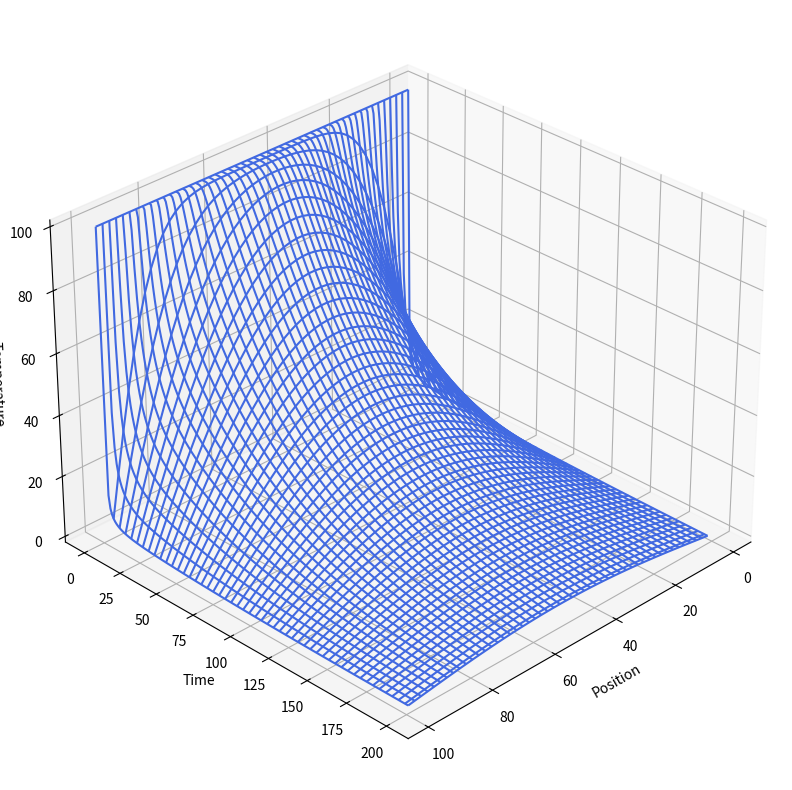

Recreate this plot in Python.
import numpy as np
import matplotlib.pyplot as plt

Nx = 101
Nt = 100000
Dx = 0.03   # diverges at 0.015
Dt = 0.15    # diverges at 4.65

kappa = 237 # conductivity
c = 900     # specific heat
rho = 2700  # density

T = np.zeros((Nx, 3))
Tpl = np.zeros((Nx, 201))

T[1:-1, 0] = 100
T[1:-1, 1] = 100
T[0, 0] = 0; T[-1, 0] = 0    # redundant
T[0, 1] = 0; T[-1, 1] = 0    # redundant
T[0, 2] = 0; T[-1, 2] = 0    # redundant

eta = 2 * kappa / (c * rho) * Dt / (Dx * Dx)
#print(eta)  # diverges if eta > 0.5

m = 1
for t in range(1, Nt):
    T[1:-1, 2] = T[1:-1, 1] + eta * (T[2:, 1] + T[:-2, 1] - 2 * T[1:-1, 1])
    if t == 1 or t % 500 == 0:
        Tpl[1:-1:2, m] = T[1:-1:2, 1]
        m += 1
    T[1:-1, 0] = T[1:-1, 1]
    T[1:-1, 1] = T[1:-1, 2]

y = list(range(1, 200))
x = list(range(1, Nx-1, 2))
X, Y = np.meshgrid(x, y)

Z = Tpl[X, Y]

fig = plt.figure(figsize=(10, 10), dpi=100)
ax = plt.axes(projection ='3d')
ax.plot_wireframe(X, Y, Z, color='royalblue')
ax.view_init(30, 45)
ax.set_xlabel('Position')
ax.set_ylabel('Time')
ax.set_zlabel('Temperature')
plt.show()
